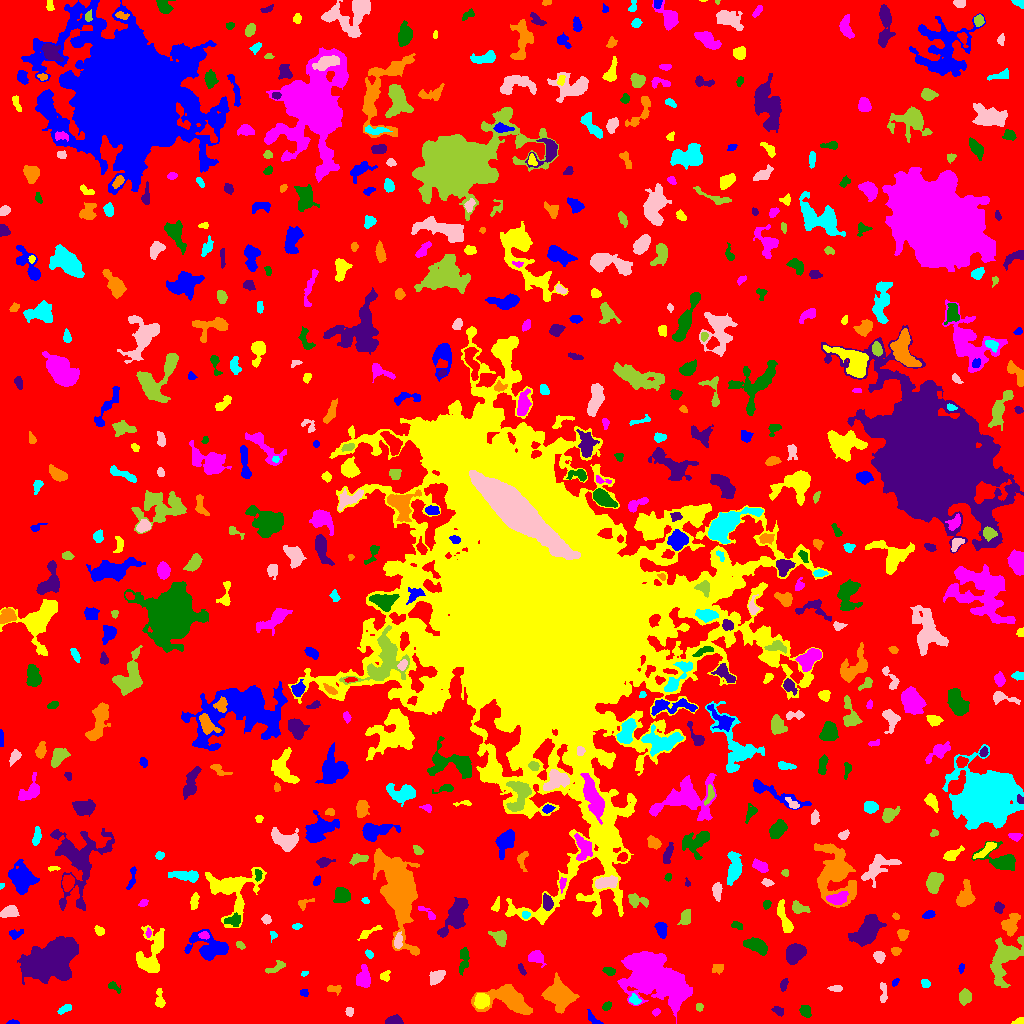

The file beside this chart, header and first rows:
ID, X, Y, A, B, theta, total_flux, mu_max, mu_median, mu_mean, R_fwhm, R_e, R10, R90, x_start, x_end, y_start, y_end, area, greylevel
0, 516.5, 517, 304.4, 292.2, 0.824, 2145190, 15.0, 2.0, 2.865, 85.5, 234.7, 89.44, 375, 0, 1023, 0, 1023, 748832, 2.865
1, 13.25, 0.9929, 2.566, 0.9777, 0.01669, 141.0, 7.0, 2.0, 2.878, 2.394, 1.871, 0.7979, 3.09, 6, 19, 0, 4, 49, 9.878
2, 1020, 2.055, 2.833, 1.488, 0.177, 181.0, 6.0, 2.5, 2.742, 3.241, 2.326, 0.9772, 3.742, 1011, 1023, 0, 6, 66, 9.742
3, 656.1, 11.41, 1.987, 1.384, 0.7391, 94.0, 4.0, 2.0, 1.741, 3.141, 2.111, 0.7979, 3.241, 652, 660, 7, 15, 54, 8.741
4, 805.6, 12.32, 3.018, 2.434, -1.076, 357.0, 6.0, 3.0, 2.833, 4.754, 3.478, 1.382, 5.382, 799, 811, 6, 18, 126, 8.833
5, 394.3, 2.471, 3.91, 2.068, 0.03798, 864.0, 14.0, 6.0, 6.353, 4.334, 3.385, 1.382, 5.412, 385, 403, 0, 9, 136, 12.35
6, 508.7, 23.25, 13.35, 6.475, -0.2643, 3645, 11.0, 4.0, 4.451, 9.558, 8.63, 3.432, 13.58, 471, 532, 9, 39, 819, 10.45
7, 65.05, 14.74, 3.573, 1.534, 0.4639, 284.0, 7.0, 3.0, 2.84, 3.523, 3.038, 1.128, 4.618, 57, 71, 9, 19, 100, 10.84
8, 349.5, 11.88, 2.314, 1.957, 1.394, 156.0, 4.0, 2.0, 2.229, 4.029, 2.764, 0.9772, 4.068, 345, 353, 7, 16, 70, 9.229
9, 698.9, 16.66, 1.797, 1.719, 0.7144, 85.0, 3.0, 1.5, 1.466, 3.038, 2.257, 0.7979, 3.478, 696, 703, 12, 20, 58, 8.466
10, 855.5, 18.46, 3.156, 1.956, -1.499, 301.0, 5.0, 3.0, 2.867, 4.297, 3.141, 1.382, 4.951, 852, 860, 12, 26, 105, 8.867
11, 593.8, 3.242, 4.089, 1.672, -0.7026, 178.0, 5.0, 2.0, 1.728, 2.877, 2.764, 0.9772, 4.514, 587, 603, 0, 14, 103, 8.728
12, 481.1, 22.2, 3.576, 3.337, 0.864, 768.0, 8.0, 3.0, 3.692, 5.698, 4.406, 1.784, 6.91, 474, 489, 15, 30, 208, 13.69
13, 678.6, 27.98, 6.525, 2.677, 1.102, 445.0, 5.0, 2.0, 2.07, 4.951, 4.406, 1.693, 6.817, 671, 688, 15, 42, 215, 14.07
14, 606.6, 17.32, 2.364, 1.712, 0.7582, 198.0, 5.0, 2.0, 2.676, 3.385, 2.585, 0.9772, 4.029, 602, 611, 13, 22, 74, 9.676
15, 778.9, 12.66, 2.972, 2.081, -0.5035, 322.0, 7.0, 3.5, 3.578, 3.785, 3.038, 1.128, 4.754, 771, 783, 7, 17, 90, 8.578
16, 559.5, 28.61, 6.328, 5.177, -0.5115, 7687, 42.0, 8.0, 11.34, 6.257, 6.699, 2.523, 11.52, 541, 579, 10, 51, 678, 17.34
17, 634.6, 23.59, 2.856, 2.051, -0.477, 261.0, 7.0, 2.5, 2.719, 2.985, 2.877, 1.128, 4.618, 629, 641, 19, 30, 96, 11.72
18, 883, 29.85, 5.678, 1.786, -1.522, 255.0, 7.0, 2.0, 2.09, 2.523, 3.038, 1.128, 5.109, 880, 887, 21, 41, 122, 9.09
19, 964.8, 26.4, 3.54, 2.837, 1.296, 1330, 15.0, 8.0, 7.778, 5.232, 4.107, 1.693, 6.433, 959, 971, 18, 35, 171, 11.78
20, 36.95, 27.75, 7.884, 1.612, 0.5828, 173.0, 4.0, 1.0, 1.341, 3.949, 3.09, 1.128, 5.078, 27, 47, 17, 35, 129, 10.34
21, 303.8, 30.61, 2.098, 1.681, -0.2287, 147.0, 6.0, 2.0, 2.45, 2.706, 2.326, 0.7979, 3.742, 300, 308, 27, 34, 60, 8.45
22, 159.6, 23.58, 5.099, 1.997, -1.48, 439.0, 8.0, 3.0, 3.228, 4.297, 3.568, 1.382, 5.614, 155, 165, 16, 35, 136, 9.228
23, 649.3, 47.53, 15.16, 10.42, -0.505, 17292, 27.0, 6.0, 7.396, 10.43, 12.98, 4.72, 23.06, 617, 692, 0, 72, 2338, 12.4
24, 112.9, 37.36, 2.837, 1.648, -0.8364, 187.0, 8.0, 1.0, 2.033, 2.394, 2.257, 0.7979, 4.029, 108, 121, 30, 42, 92, 9.033
25, 783.7, 38.97, 2.973, 1.651, 1.309, 258.0, 7.0, 3.0, 3.035, 3.141, 2.821, 1.128, 4.442, 780, 788, 32, 45, 85, 9.035
26, 334.2, 34.33, 3.876, 1.906, -0.0567, 279.0, 5.0, 3.0, 2.762, 4.222, 3.192, 1.262, 4.918, 327, 341, 28, 38, 101, 8.762
27, 925.3, 40.26, 2.293, 1.691, -1.162, 96.0, 3.0, 1.0, 1.28, 3.29, 2.523, 0.9772, 3.827, 921, 930, 36, 44, 75, 8.28
28, 836, 34.91, 3.42, 1.569, -0.05089, 182.0, 5.0, 2.0, 2.193, 3.038, 2.877, 1.128, 4.442, 827, 842, 32, 38, 83, 10.19
29, 1005, 65.81, 12, 6.341, 1.113, 4061, 17.0, 4.0, 5.16, 6.129, 8.215, 2.877, 13.85, 990, 1023, 36, 87, 787, 10.16
30, 583.3, 66.72, 16.64, 5.804, 0.9665, 2709, 14.0, 4.0, 3.966, 5.171, 7.715, 2.646, 12.57, 564, 609, 38, 93, 683, 9.966
31, 895.1, 41.43, 2.159, 1.217, 0.9501, 88.0, 4.0, 2.0, 1.796, 3.038, 2.034, 0.7979, 3.192, 892, 899, 37, 45, 49, 8.796
32, 385.2, 47.33, 2.629, 2.007, 0.8627, 110.0, 4.0, 1.0, 1.222, 3.192, 2.585, 0.7979, 4.146, 380, 390, 42, 53, 90, 8.222
33, 363.5, 44.8, 4.938, 3.189, 1.551, 986.0, 9.0, 3.0, 3.882, 5.202, 4.652, 1.871, 7.674, 356, 370, 36, 59, 254, 9.882
34, 609.1, 52.3, 2.959, 1.936, -0.3129, 339.0, 7.0, 4.0, 3.645, 3.949, 3.09, 1.128, 4.754, 602, 615, 48, 56, 93, 9.645
35, 521.9, 54.03, 3.396, 1.102, -1.147, 76.0, 3.0, 1.0, 1.134, 2.585, 2.185, 0.7979, 3.568, 518, 526, 48, 60, 67, 8.134
36, 717.5, 55.28, 2.84, 2.097, 0.08804, 143.0, 4.0, 1.0, 1.402, 3.742, 2.932, 0.9772, 4.618, 712, 723, 49, 59, 102, 13.4
37, 304, 49.73, 1.97, 1.212, 0.3752, 104.0, 7.0, 3.0, 2.811, 1.493, 1.954, 0.5642, 2.985, 301, 308, 47, 52, 37, 8.811
38, 436.7, 46.5, 4, 2.63, 0.6867, 672.0, 8.0, 4.0, 3.594, 5.47, 4.107, 1.693, 6.408, 429, 445, 38, 53, 187, 9.594
39, 276.2, 56.58, 6.217, 2.162, 0.4928, 280.0, 5.0, 2.0, 2.059, 3.385, 3.656, 1.262, 5.781, 265, 285, 50, 63, 136, 9.059
40, 722.6, 31.99, 12.57, 5.48, -1.075, 2097, 13.0, 3.0, 3.705, 5.836, 6.077, 2.394, 10.91, 704, 740, 17, 63, 566, 11.7
41, 961.2, 55.56, 2.361, 1.255, 1.39, 152.0, 7.0, 3.0, 2.923, 2.394, 2.034, 0.7979, 3.338, 958, 964, 50, 60, 52, 8.923
42, 150.3, 67.18, 12.2, 5.924, 1.255, 2952, 14.0, 3.0, 4.303, 6.956, 7.399, 2.764, 12.27, 136, 164, 51, 98, 686, 10.3
43, 535.7, 66.71, 3.732, 2.814, -0.2728, 903.0, 11.0, 4.0, 4.881, 4.82, 3.909, 1.596, 6.308, 528, 546, 56, 73, 185, 10.88
44, 463.8, 64.17, 7.35, 2.107, 1.437, 505.0, 8.0, 2.0, 2.551, 3.09, 4.514, 1.493, 6.979, 459, 469, 48, 76, 198, 8.551
45, 794.5, 70.03, 4.28, 3.639, 0.8293, 4601, 42.0, 11.0, 13.57, 5.262, 4.983, 1.954, 8.117, 786, 806, 59, 80, 339, 19.57
46, 896.1, 72.49, 2.104, 1.875, 0.2697, 227.0, 8.0, 3.0, 2.948, 2.877, 2.459, 0.7979, 4.029, 891, 901, 68, 76, 77, 9.948
47, 369.9, 68.83, 1.998, 1.436, -0.8385, 107.0, 5.0, 1.0, 1.754, 2.459, 2.034, 0.7979, 3.338, 365, 373, 65, 74, 61, 8.754
48, 879.1, 66.49, 2.858, 2.54, -1.078, 671.0, 11.0, 6.0, 5.545, 4.514, 3.523, 1.382, 5.323, 873, 885, 60, 72, 121, 10.55
49, 240.4, 78.1, 2.04, 1.483, -0.7927, 107.0, 5.0, 2.0, 1.698, 2.185, 2.111, 0.7979, 3.523, 236, 245, 74, 82, 63, 9.698
50, 948.7, 78.65, 5.995, 1.671, -1.077, 216.0, 5.0, 1.0, 1.674, 3.192, 3.038, 1.128, 5.14, 944, 957, 68, 87, 129, 8.674
51, 209.8, 76.42, 10.74, 6.123, -0.2453, 3529, 15.0, 5.0, 5.566, 6.555, 7.899, 2.821, 12.44, 184, 228, 63, 94, 634, 10.57
52, 368.5, 91.12, 6.674, 1.652, 0.4847, 446.0, 9.0, 3.0, 3.405, 2.646, 3.656, 1.262, 5.836, 357, 382, 83, 98, 131, 9.405
53, 204.0, 88.27, 2.389, 1.793, -0.1174, 245.0, 6.0, 3.0, 3.267, 3.949, 2.646, 1.128, 4.068, 198, 209, 84, 92, 75, 14.27
54, 756.5, 77.59, 6.363, 2.949, -0.3896, 1275, 10.0, 4.0, 4.381, 6.747, 5.412, 2.111, 8.195, 743, 767, 68, 86, 291, 10.38
55, 50.23, 63.16, 13.03, 8.119, 0.3981, 25141, 39.0, 11.0, 13.3, 12.33, 12.24, 4.754, 20.05, 17, 78, 39, 87, 1890, 18.3
56, 902.7, 88.94, 2.593, 2.486, 1.558, 432.0, 8.0, 4.0, 3.823, 4.26, 3.241, 1.262, 5.046, 897, 909, 83, 94, 113, 9.823
57, 272.8, 88.51, 2.398, 1.72, -1.548, 144.0, 5.0, 2.0, 2.618, 2.932, 2.326, 0.7979, 3.656, 270, 277, 81, 92, 55, 8.618
58, 397.9, 81.84, 3.561, 1.771, 1.454, 472.0, 10.0, 3.0, 3.966, 3.613, 2.985, 1.128, 5.078, 394, 402, 75, 92, 119, 13.97
59, 499.3, 85.43, 4.183, 2.972, -0.8783, 615.0, 7.0, 3.0, 3.122, 4.983, 4.068, 1.596, 6.604, 488, 506, 77, 93, 197, 9.122
... 583 more rows
